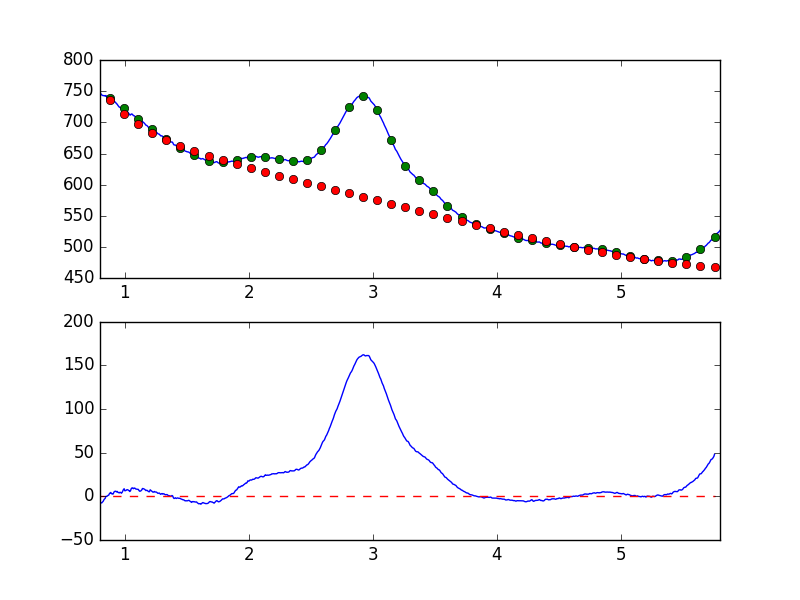

The file beside this chart, header and first rows:
7.681951752392544019e-01, -6.992409123176798857e+00
7.738631750302433776e-01, -6.123268206154875770e+00
7.795311748212323533e-01, -7.306807233486892983e+00
7.851991746122213289e-01, -7.952953352297868150e+00
7.908671744032103046e-01, -6.956069744867590998e+00
7.965351741941992803e-01, -5.869210999727670242e+00
8.022031739851883669e-01, -7.183603092126872980e+00
8.078711737761772316e-01, -7.230193677002603181e+00
8.135391735671662072e-01, -7.593165272573401126e+00
8.192071733581552939e-01, -6.541881061119397600e+00
8.248751731491442696e-01, -5.816895631171860259e+00
8.305431729401332452e-01, -4.189891500948874636e+00
8.362111727311222209e-01, -3.012934489449662578e+00
8.418791725221110855e-01, -2.340544028955491740e+00
8.475471723131001722e-01, 8.495527247180234554e-02
8.532151721040891479e-01, -2.381798698252168833e-03
8.588831718950781235e-01, 3.265068682218270624e-01
8.645511716860672102e-01, 1.111218051889295566e+00
8.702191714770560749e-01, 1.326285054398113061e+00
8.758871712680450505e-01, 3.041089810654852954e+00
8.815551710590340262e-01, 3.909547946973020771e+00
8.872231708500230019e-01, 4.474179910542716243e+00
8.928911706410120885e-01, 2.993180314878372883e+00
8.985591704320010642e-01, 3.085455527964882094e+00
9.042271702229900399e-01, 2.499672659975203715e+00
9.098951700139790155e-01, 4.027223430457297582e+00
9.155631698049678802e-01, 5.537929734740373533e+00
9.212311695959569668e-01, 5.774355167371595599e+00
9.268991693869459425e-01, 5.957517912743242050e+00
9.325671691779349182e-01, 5.109766721652931665e+00
9.382351689689240049e-01, 5.683198880054646907e+00
9.439031687599129805e-01, 4.743437064527597613e+00
9.495711685509018452e-01, 4.283533150869402562e+00
9.552391683418909318e-01, 3.961456007065748963e+00
9.609071681328797965e-01, 4.724175965945278222e+00
9.665751679238688832e-01, 4.471361114243791235e+00
9.722431677148579698e-01, 3.588763523071065720e+00
9.779111675058468345e-01, 4.413246103381879948e+00
9.835791672968358101e-01, 6.118707898942034262e+00
9.892471670878246748e-01, 7.833759867581079561e+00
9.949151668788137615e-01, 8.728516873378111995e+00
1.000583166669802848e+00, 6.380967469806250847e+00
1.006251166460791602e+00, 6.597457760884822164e+00
1.011919166251780799e+00, 7.014448750964447754e+00
1.017587166042769553e+00, 7.696990311582794675e+00
1.023255165833758751e+00, 7.523975087716735288e+00
1.028923165624747726e+00, 7.087247384497572966e+00
1.034591165415736702e+00, 6.462355120338770575e+00
1.040259165206725678e+00, 5.570061057403449922e+00
1.045927164997714431e+00, 6.372021512542460187e+00
1.051595164788703629e+00, 8.737607646356764235e+00
1.057263164579692605e+00, 9.634091010071870187e+00
1.062931164370681802e+00, 9.718196279913854596e+00
1.068599164161670556e+00, 8.789348327420384521e+00
1.074267163952659310e+00, 9.320922219442877577e+00
1.079935163743648507e+00, 9.565589897831728194e+00
1.085603163534637483e+00, 8.761985218500512929e+00
1.091271163325626681e+00, 8.260192232674512525e+00
1.096939163116615434e+00, 8.279069405642417223e+00
1.102607162907604632e+00, 8.028808210504735143e+00
1.108275162698593386e+00, 8.082942405518906526e+00
... 839 more rows
